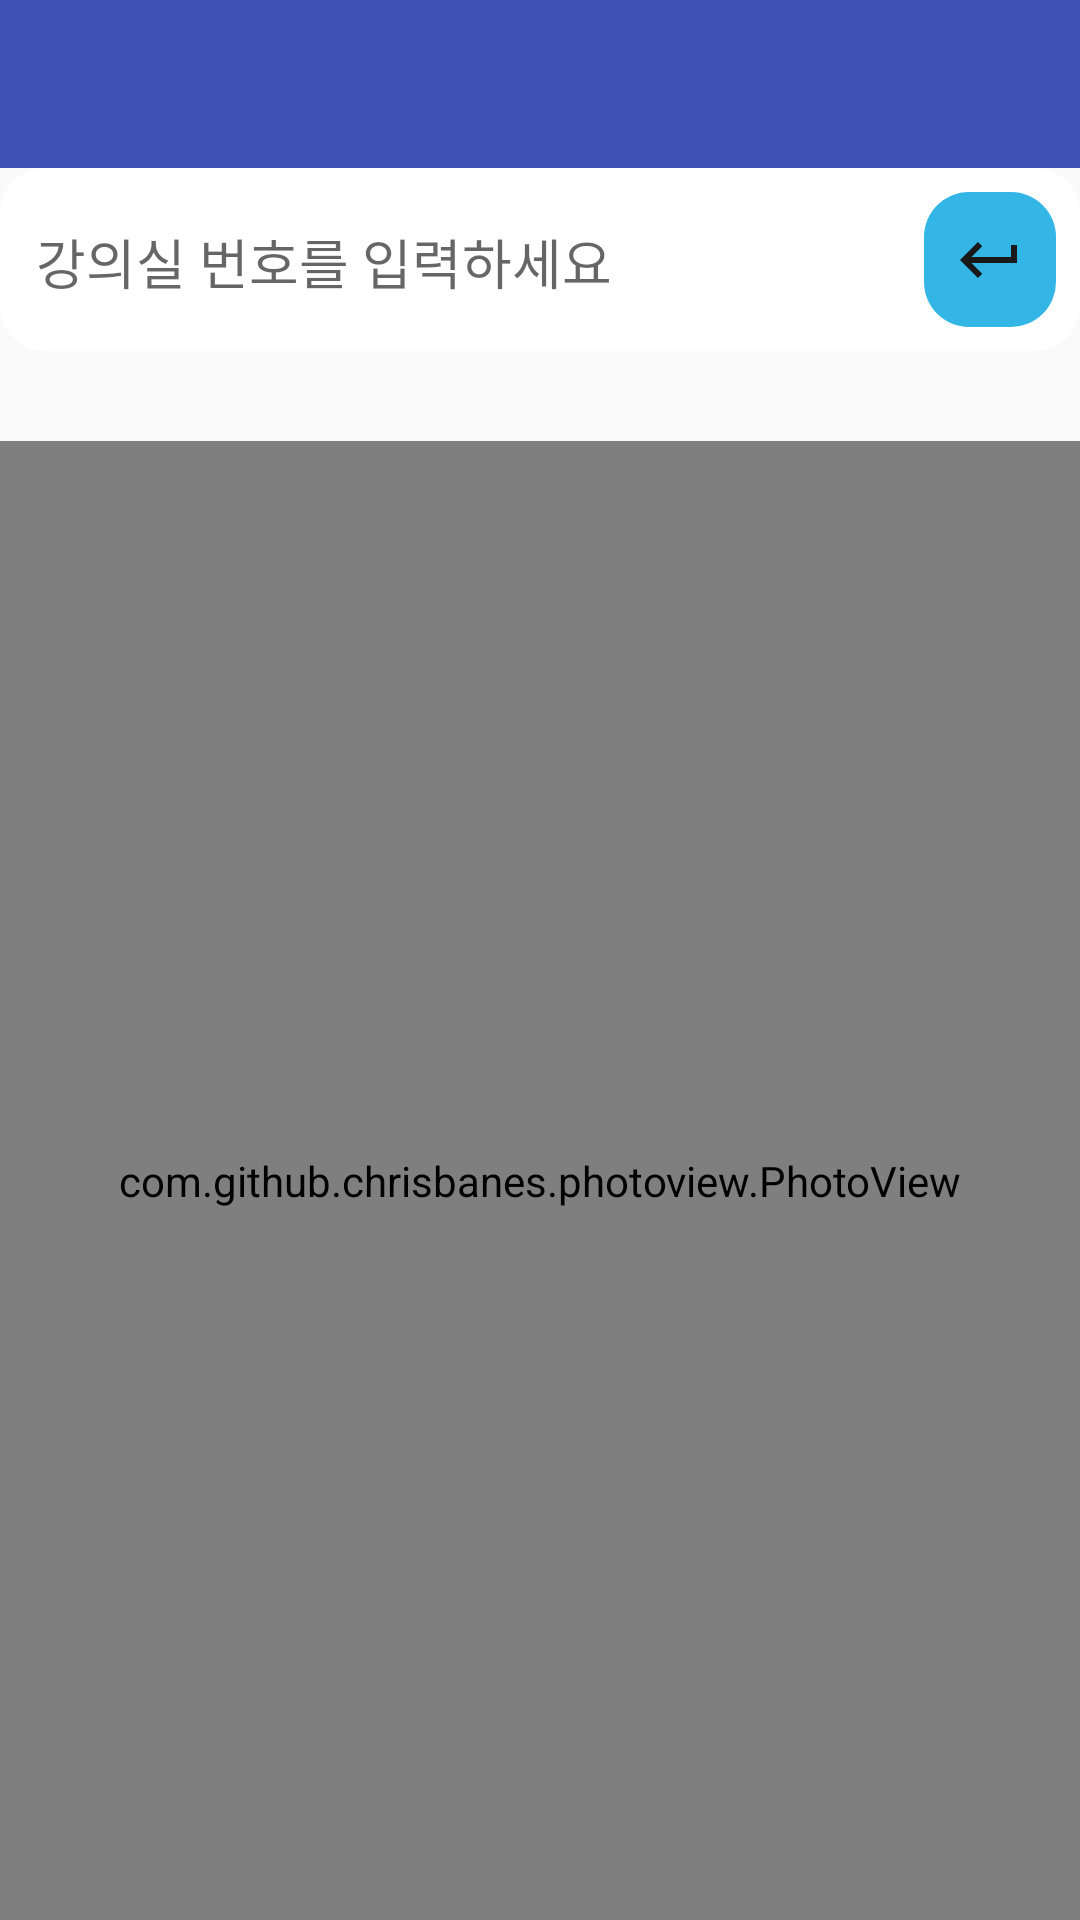

Reconstruct the res/layout file that produces this screen, plus the resources it refers to.
<!-- AndroidManifest.xml: application theme AppTheme -->
<!-- res/layout/activity_beacon_image2.xml -->
<RelativeLayout xmlns:android="http://schemas.android.com/apk/res/android"
    xmlns:app="http://schemas.android.com/apk/res-auto"
    android:id="@+id/parentLayout"
    android:layout_width="match_parent"
    android:layout_height="match_parent"
    android:padding="0dp"> 

    
    <androidx.appcompat.widget.Toolbar
        android:id="@+id/toolbar"
        android:layout_width="match_parent"
        android:layout_height="?attr/actionBarSize"
        android:background="?attr/colorPrimary"
        app:titleTextColor="@android:color/white"
        android:layout_alignParentTop="true"
        android:layout_marginBottom="0dp" /> 

    
    <LinearLayout
        android:id="@+id/searchLayout"
        android:layout_width="match_parent"
        android:layout_height="wrap_content"
        android:orientation="horizontal"
        android:layout_below="@id/toolbar"
        android:padding="8dp"
        android:background="@drawable/rounded_edittext_background">

        
        <AutoCompleteTextView
            android:id="@+id/searchEditText"
            android:layout_width="0dp"
            android:layout_height="wrap_content"
            android:layout_weight="1"
            android:hint="강의실 번호를 입력하세요"
            android:inputType="number"
            android:dropDownHeight="wrap_content"
            android:dropDownWidth="match_parent" />

        
        <ImageButton
            android:id="@+id/searchButton"
            android:layout_width="wrap_content"
            android:layout_height="45dp"
            android:layout_marginStart="10dp"
            android:background="@drawable/circle_search_background"
            android:padding="10dp"
            android:scaleType="centerInside"
            android:src="@drawable/baseline_keyboard_return_24" />
    </LinearLayout>

    

    <com.github.chrisbanes.photoview.PhotoView
        android:id="@+id/imageViewBeacon2"
        android:layout_width="match_parent"
        android:layout_height="match_parent"
        android:layout_below="@id/searchLayout"
        android:layout_marginTop="30dp"
        android:src="@drawable/image2" />

</RelativeLayout>
<!-- resources referenced by this layout -->
<resources>
  <!-- drawable baseline_keyboard_return_24 (drawable) -->
  <vector xmlns:android="http://schemas.android.com/apk/res/android" android:autoMirrored="true" android:height="24dp" android:tint="#191919" android:viewportHeight="24" android:viewportWidth="24" android:width="24dp">
        
      <path android:fillColor="@android:color/white" android:pathData="M19,7v4H5.83l3.58,-3.59L8,6l-6,6 6,6 1.41,-1.41L5.83,13H21V7z"
          />
  
  </vector>
  <!-- drawable circle_search_background (drawable) -->
  <?xml version="1.0" encoding="utf-8"?>
  <layer-list xmlns:android="http://schemas.android.com/apk/res/android">
      
      <item android:right="2dp" android:left="2dp" android:top="2dp" android:bottom="2dp">
          <shape>
              <solid android:color="@android:color/darker_gray"/>
              <corners android:radius="23dp"/>
          </shape>
      </item>
  
      
      <item>
          <shape>
              
              <solid android:color="@android:color/holo_blue_light"/>
              <corners android:radius="15dp"/>
          </shape>
      </item>
  </layer-list>
  <!-- drawable image2: jpg bitmap (drawable, 92806 bytes) -->
  <!-- drawable rounded_edittext_background (drawable) -->
  <?xml version="1.0" encoding="utf-8"?>
  <shape xmlns:android="http://schemas.android.com/apk/res/android"
      android:shape="rectangle">
      <solid android:color="#FFFFFF"/> 
      <corners android:radius="15dp"/> 
  </shape>
  <style name="AppTheme" parent="Theme.AppCompat.Light.DarkActionBar">
          
          <item name="colorPrimary">@color/colorPrimary</item>
          <item name="colorPrimaryDark">@color/colorPrimaryDark</item>
          <item name="colorAccent">@color/colorAccent</item>
          <item name="windowActionBar">false</item>
          <item name="windowNoTitle">true</item>
  
          <item name="android:colorControlNormal">@android:color/white</item>
  
      </style>
  <color name="colorPrimary">#3F51B5</color>
  <color name="colorPrimaryDark">#303F9F</color>
  <color name="colorAccent">#FF4081</color>
</resources>
